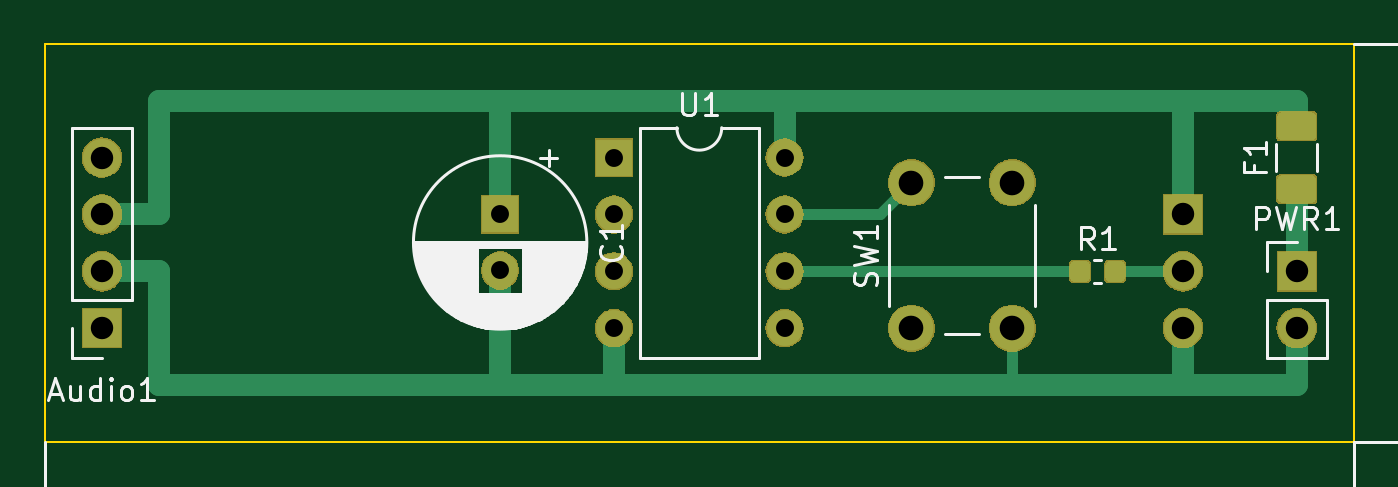
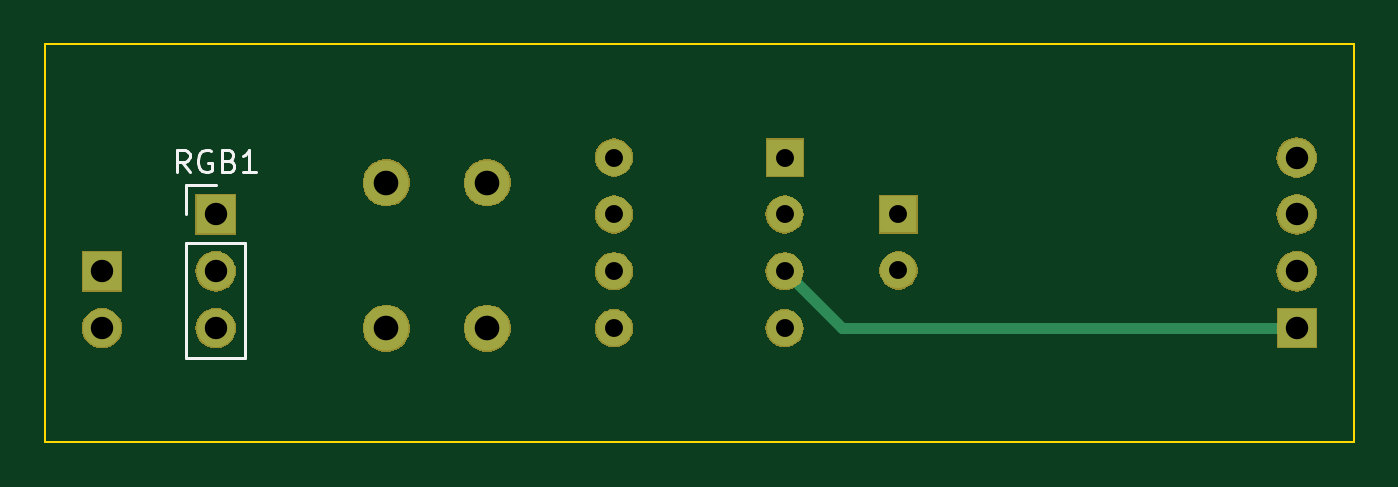
Circuit board: 11 layer files. Board 58.4 x 17.8 mm.
- bottom_copper: UV_Meter-B_Cu.gbr (1371 bytes)
- bottom_mask: UV_Meter-B_Mask.gbr (21216 bytes)
- paste: UV_Meter-B_Paste.gbr (490 bytes)
- bottom_silk: UV_Meter-B_SilkS.gbr (2171 bytes)
- outline: UV_Meter-Edge_Cuts.gbr (673 bytes)
- top_copper: UV_Meter-F_Cu.gbr (9866 bytes)
- top_mask: UV_Meter-F_Mask.gbr (24924 bytes)
- paste: UV_Meter-F_Paste.gbr (7463 bytes)
- top_silk: UV_Meter-F_SilkS.gbr (23310 bytes)
- drill: UV_Meter-NPTH.drl (269 bytes)
- drill: UV_Meter-PTH.drl (549 bytes)

=== bottom_copper: UV_Meter-B_Cu.gbr ===
G04 #@! TF.GenerationSoftware,KiCad,Pcbnew,(5.1.0)-1*
G04 #@! TF.CreationDate,2019-03-30T00:31:39+01:00*
G04 #@! TF.ProjectId,UV_Meter,55565f4d-6574-4657-922e-6b696361645f,rev?*
G04 #@! TF.SameCoordinates,Original*
G04 #@! TF.FileFunction,Copper,L2,Bot*
G04 #@! TF.FilePolarity,Positive*
%FSLAX46Y46*%
G04 Gerber Fmt 4.6, Leading zero omitted, Abs format (unit mm)*
G04 Created by KiCad (PCBNEW (5.1.0)-1) date 2019-03-30 00:31:39*
%MOMM*%
%LPD*%
G04 APERTURE LIST*
%ADD10C,1.600000*%
%ADD11R,1.600000X1.600000*%
%ADD12O,1.700000X1.700000*%
%ADD13R,1.700000X1.700000*%
%ADD14O,1.600000X1.600000*%
%ADD15C,2.000000*%
%ADD16C,0.500000*%
G04 APERTURE END LIST*
D10*
X43180000Y-30440000D03*
D11*
X43180000Y-27940000D03*
D12*
X25400000Y-25400000D03*
X25400000Y-27940000D03*
X25400000Y-30480000D03*
D13*
X25400000Y-33020000D03*
D12*
X73660000Y-33020000D03*
X73660000Y-30480000D03*
D13*
X73660000Y-27940000D03*
D12*
X78740000Y-33020000D03*
D13*
X78740000Y-30480000D03*
D14*
X55880000Y-25400000D03*
X48260000Y-33020000D03*
X55880000Y-27940000D03*
X48260000Y-30480000D03*
X55880000Y-30480000D03*
X48260000Y-27940000D03*
X55880000Y-33020000D03*
D11*
X48260000Y-25400000D03*
D15*
X61540000Y-26520000D03*
X66040000Y-26520000D03*
X61540000Y-33020000D03*
X66040000Y-33020000D03*
D16*
X45720000Y-33020000D02*
X48260000Y-30480000D01*
X25400000Y-33020000D02*
X45720000Y-33020000D01*
M02*

=== bottom_mask: UV_Meter-B_Mask.gbr (21216 bytes, source omitted) ===
=== paste: UV_Meter-B_Paste.gbr ===
G04 #@! TF.GenerationSoftware,KiCad,Pcbnew,(5.1.0)-1*
G04 #@! TF.CreationDate,2019-03-30T00:31:39+01:00*
G04 #@! TF.ProjectId,UV_Meter,55565f4d-6574-4657-922e-6b696361645f,rev?*
G04 #@! TF.SameCoordinates,Original*
G04 #@! TF.FileFunction,Paste,Bot*
G04 #@! TF.FilePolarity,Positive*
%FSLAX46Y46*%
G04 Gerber Fmt 4.6, Leading zero omitted, Abs format (unit mm)*
G04 Created by KiCad (PCBNEW (5.1.0)-1) date 2019-03-30 00:31:39*
%MOMM*%
%LPD*%
G04 APERTURE LIST*
G04 APERTURE END LIST*
M02*

=== bottom_silk: UV_Meter-B_SilkS.gbr ===
G04 #@! TF.GenerationSoftware,KiCad,Pcbnew,(5.1.0)-1*
G04 #@! TF.CreationDate,2019-03-30T00:31:39+01:00*
G04 #@! TF.ProjectId,UV_Meter,55565f4d-6574-4657-922e-6b696361645f,rev?*
G04 #@! TF.SameCoordinates,Original*
G04 #@! TF.FileFunction,Legend,Bot*
G04 #@! TF.FilePolarity,Positive*
%FSLAX46Y46*%
G04 Gerber Fmt 4.6, Leading zero omitted, Abs format (unit mm)*
G04 Created by KiCad (PCBNEW (5.1.0)-1) date 2019-03-30 00:31:39*
%MOMM*%
%LPD*%
G04 APERTURE LIST*
%ADD10C,0.120000*%
%ADD11C,0.150000*%
G04 APERTURE END LIST*
D10*
X74990000Y-26610000D02*
X73660000Y-26610000D01*
X74990000Y-27940000D02*
X74990000Y-26610000D01*
X74990000Y-29210000D02*
X72330000Y-29210000D01*
X72330000Y-29210000D02*
X72330000Y-34350000D01*
X74990000Y-29210000D02*
X74990000Y-34350000D01*
X74990000Y-34350000D02*
X72330000Y-34350000D01*
D11*
X74826666Y-26062380D02*
X75160000Y-25586190D01*
X75398095Y-26062380D02*
X75398095Y-25062380D01*
X75017142Y-25062380D01*
X74921904Y-25110000D01*
X74874285Y-25157619D01*
X74826666Y-25252857D01*
X74826666Y-25395714D01*
X74874285Y-25490952D01*
X74921904Y-25538571D01*
X75017142Y-25586190D01*
X75398095Y-25586190D01*
X73874285Y-25110000D02*
X73969523Y-25062380D01*
X74112380Y-25062380D01*
X74255238Y-25110000D01*
X74350476Y-25205238D01*
X74398095Y-25300476D01*
X74445714Y-25490952D01*
X74445714Y-25633809D01*
X74398095Y-25824285D01*
X74350476Y-25919523D01*
X74255238Y-26014761D01*
X74112380Y-26062380D01*
X74017142Y-26062380D01*
X73874285Y-26014761D01*
X73826666Y-25967142D01*
X73826666Y-25633809D01*
X74017142Y-25633809D01*
X73064761Y-25538571D02*
X72921904Y-25586190D01*
X72874285Y-25633809D01*
X72826666Y-25729047D01*
X72826666Y-25871904D01*
X72874285Y-25967142D01*
X72921904Y-26014761D01*
X73017142Y-26062380D01*
X73398095Y-26062380D01*
X73398095Y-25062380D01*
X73064761Y-25062380D01*
X72969523Y-25110000D01*
X72921904Y-25157619D01*
X72874285Y-25252857D01*
X72874285Y-25348095D01*
X72921904Y-25443333D01*
X72969523Y-25490952D01*
X73064761Y-25538571D01*
X73398095Y-25538571D01*
X71874285Y-26062380D02*
X72445714Y-26062380D01*
X72160000Y-26062380D02*
X72160000Y-25062380D01*
X72255238Y-25205238D01*
X72350476Y-25300476D01*
X72445714Y-25348095D01*
M02*

=== outline: UV_Meter-Edge_Cuts.gbr ===
G04 #@! TF.GenerationSoftware,KiCad,Pcbnew,(5.1.0)-1*
G04 #@! TF.CreationDate,2019-03-30T00:31:40+01:00*
G04 #@! TF.ProjectId,UV_Meter,55565f4d-6574-4657-922e-6b696361645f,rev?*
G04 #@! TF.SameCoordinates,Original*
G04 #@! TF.FileFunction,Profile,NP*
%FSLAX46Y46*%
G04 Gerber Fmt 4.6, Leading zero omitted, Abs format (unit mm)*
G04 Created by KiCad (PCBNEW (5.1.0)-1) date 2019-03-30 00:31:40*
%MOMM*%
%LPD*%
G04 APERTURE LIST*
%ADD10C,0.100000*%
G04 APERTURE END LIST*
D10*
X22860000Y-20320000D02*
X81280000Y-20320000D01*
X22860000Y-38100000D02*
X22860000Y-20320000D01*
X81280000Y-38100000D02*
X22860000Y-38100000D01*
X81280000Y-20320000D02*
X81280000Y-38100000D01*
M02*

=== top_copper: UV_Meter-F_Cu.gbr (9866 bytes, source omitted) ===
=== top_mask: UV_Meter-F_Mask.gbr (24924 bytes, source omitted) ===
=== paste: UV_Meter-F_Paste.gbr (7463 bytes, source omitted) ===
=== top_silk: UV_Meter-F_SilkS.gbr (23310 bytes, source omitted) ===
=== drill: UV_Meter-NPTH.drl ===
M48
; DRILL file {KiCad (5.1.0)-1} date 03/30/19 00:31:51
; FORMAT={-:-/ absolute / inch / decimal}
; #@! TF.CreationDate,2019-03-30T00:31:51+01:00
; #@! TF.GenerationSoftware,Kicad,Pcbnew,(5.1.0)-1
; #@! TF.FileFunction,NonPlated,1,2,NPTH
FMAT,2
INCH
%
G90
G05
T0
M30

=== drill: UV_Meter-PTH.drl ===
M48
; DRILL file {KiCad (5.1.0)-1} date 03/30/19 00:31:51
; FORMAT={-:-/ absolute / inch / decimal}
; #@! TF.CreationDate,2019-03-30T00:31:51+01:00
; #@! TF.GenerationSoftware,Kicad,Pcbnew,(5.1.0)-1
; #@! TF.FileFunction,Plated,1,2,PTH
FMAT,2
INCH
T1C0.0315
T2C0.0394
T3C0.0433
%
G90
G05
T1
X1.9Y-1.0
X1.9Y-1.1
X1.9Y-1.2
X1.9Y-1.3
X2.2Y-1.0
X2.2Y-1.1
X2.2Y-1.2
X2.2Y-1.3
X1.7Y-1.1
X1.7Y-1.1984
T2
X3.1Y-1.2
X3.1Y-1.3
X2.9Y-1.1
X2.9Y-1.2
X2.9Y-1.3
X1.0Y-1.0
X1.0Y-1.1
X1.0Y-1.2
X1.0Y-1.3
T3
X2.4228Y-1.0441
X2.4228Y-1.3
X2.6Y-1.0441
X2.6Y-1.3
T0
M30

